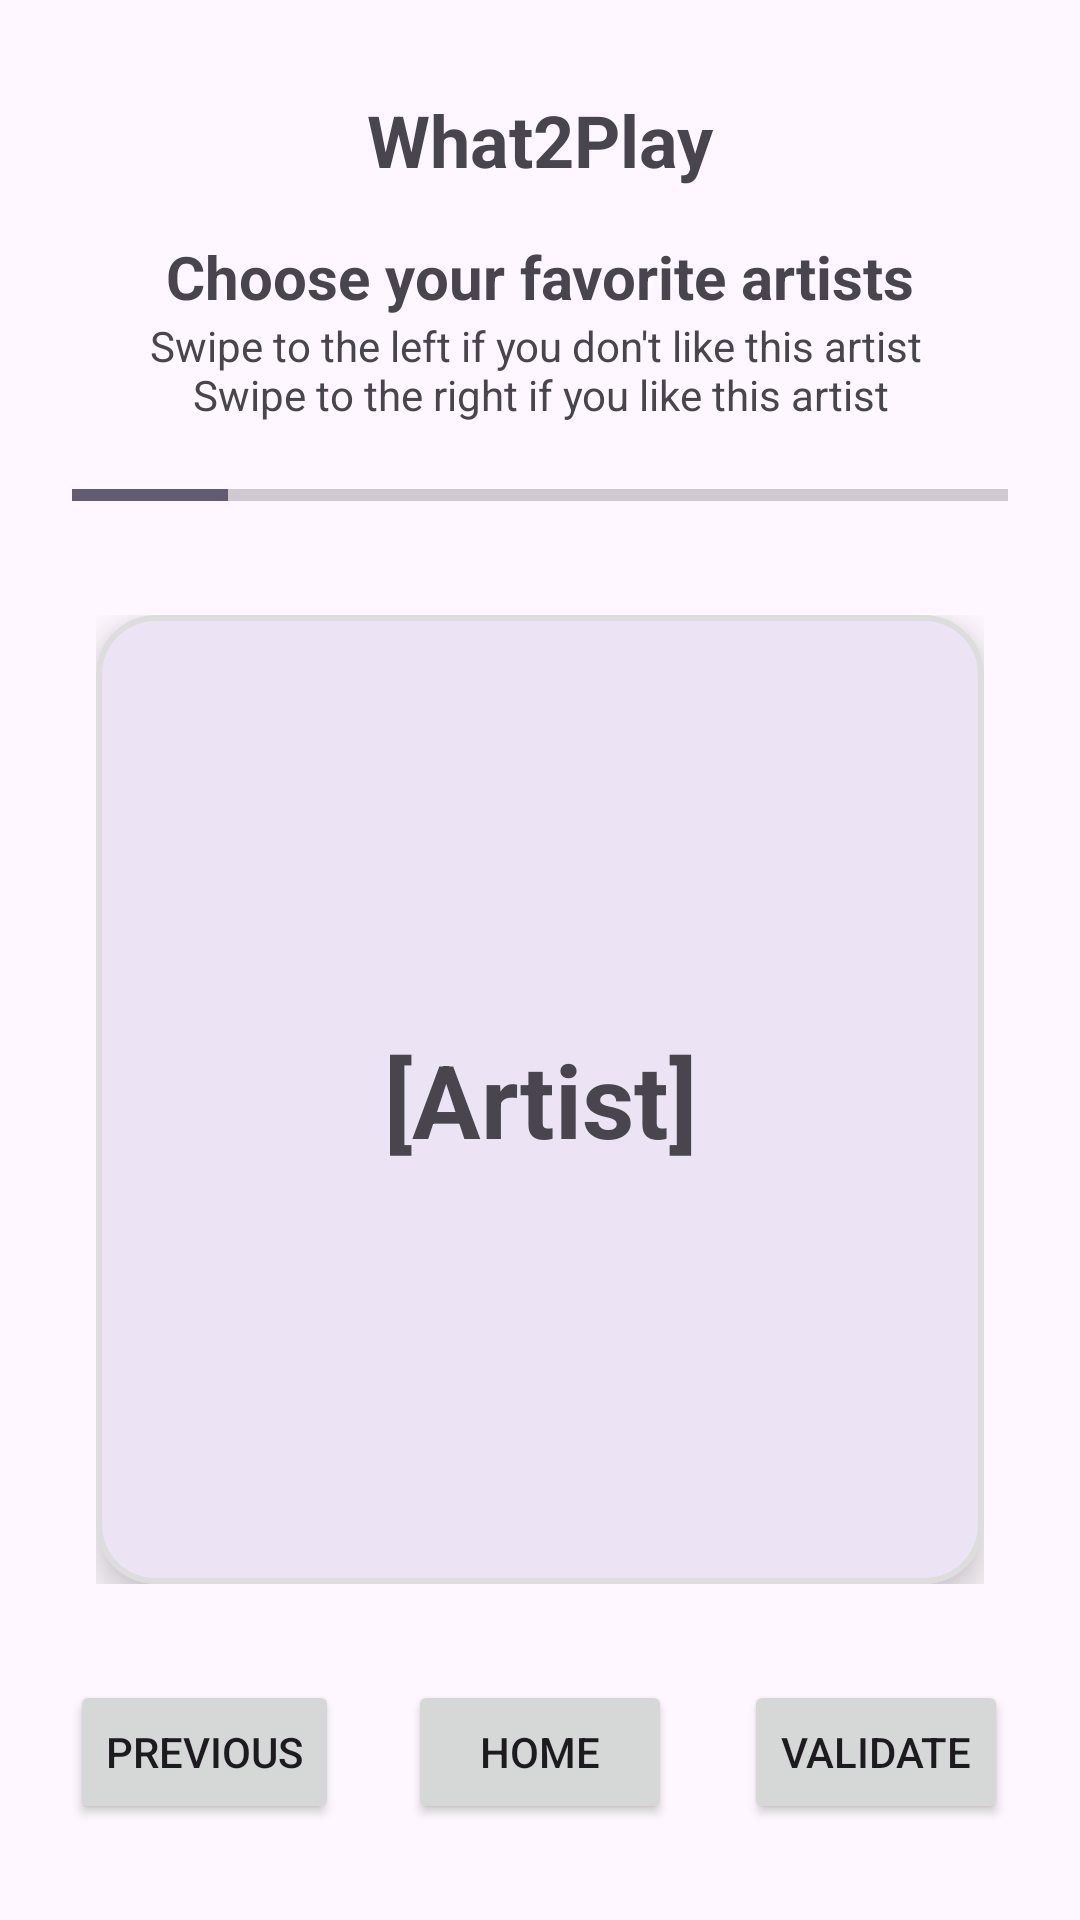

Write the Android layout XML for this screen, with the resource values it uses.
<!-- AndroidManifest.xml: application theme Theme.What2Play -->
<!-- res/layout/activity_swipe.xml -->
<?xml version="1.0" encoding="utf-8"?>
<androidx.constraintlayout.widget.ConstraintLayout xmlns:android="http://schemas.android.com/apk/res/android"
    xmlns:app="http://schemas.android.com/apk/res-auto"
    xmlns:tools="http://schemas.android.com/tools"
    android:id="@+id/main"
    android:layout_width="match_parent"
    android:layout_height="match_parent"
    tools:context=".SwipeActivity">

    <Button
        android:id="@+id/buttonValidate6"
        android:layout_width="wrap_content"
        android:layout_height="wrap_content"
        android:onClick="clickValidate6"
        android:text="@string/validate_buttons"
        app:layout_constraintBottom_toBottomOf="@+id/buttonHome6"
        app:layout_constraintEnd_toEndOf="parent"
        app:layout_constraintStart_toEndOf="@+id/buttonHome6" />

    <Button
        android:id="@+id/buttonHome6"
        android:layout_width="wrap_content"
        android:layout_height="wrap_content"
        android:layout_marginBottom="32dp"
        android:onClick="clickHome6"
        android:text="@string/home_button"
        app:layout_constraintBottom_toBottomOf="parent"
        app:layout_constraintEnd_toEndOf="parent"
        app:layout_constraintStart_toStartOf="parent" />

    <Button
        android:id="@+id/buttonPrevious6"
        android:layout_width="wrap_content"
        android:layout_height="wrap_content"
        android:onClick="clickPrevious6"
        android:text="@string/previous_buttons"
        app:layout_constraintBottom_toBottomOf="@+id/buttonHome6"
        app:layout_constraintEnd_toStartOf="@+id/buttonHome6"
        app:layout_constraintStart_toStartOf="parent" />

    <TextView
        android:id="@+id/app_name_swipe"
        android:layout_width="wrap_content"
        android:layout_height="wrap_content"
        android:text="@string/app_name"
        android:textSize="24sp"
        android:textStyle="bold"
        app:layout_constraintBottom_toBottomOf="parent"
        app:layout_constraintEnd_toEndOf="parent"
        app:layout_constraintStart_toStartOf="parent"
        app:layout_constraintTop_toTopOf="parent"
        app:layout_constraintVertical_bias="0.050000012" />

    <TextView
        android:id="@+id/titleText"
        android:layout_width="wrap_content"
        android:layout_height="wrap_content"
        android:layout_marginTop="16dp"
        android:text="@string/swipe_activity_title"
        android:textSize="20sp"
        android:textStyle="bold"
        app:layout_constraintEnd_toEndOf="parent"
        app:layout_constraintStart_toStartOf="parent"
        app:layout_constraintTop_toBottomOf="@+id/app_name_swipe" />

    <TextView
        android:id="@+id/textView10"
        android:layout_width="wrap_content"
        android:layout_height="wrap_content"
        android:text="@string/swipe_activity_description"
        android:textAlignment="center"
        app:layout_constraintEnd_toEndOf="parent"
        app:layout_constraintStart_toStartOf="parent"
        app:layout_constraintTop_toBottomOf="@+id/titleText" />

    <ProgressBar
        android:id="@+id/artistProgress"
        style="?android:attr/progressBarStyleHorizontal"
        android:layout_width="0dp"
        android:layout_height="wrap_content"
        android:layout_marginStart="24dp"
        android:layout_marginTop="16dp"
        android:layout_marginEnd="24dp"
        android:max="6"
        android:progress="1"
        app:layout_constraintEnd_toEndOf="parent"
        app:layout_constraintStart_toStartOf="parent"
        app:layout_constraintTop_toBottomOf="@+id/textView10" />

    <FrameLayout
        android:id="@+id/swipeZone"
        android:layout_width="0dp"
        android:layout_height="0dp"
        android:layout_marginStart="32dp"
        android:layout_marginTop="32dp"
        android:layout_marginEnd="32dp"
        android:layout_marginBottom="32dp"
        app:layout_constraintBottom_toTopOf="@+id/buttonHome6"
        app:layout_constraintEnd_toEndOf="parent"
        app:layout_constraintStart_toStartOf="parent"
        app:layout_constraintTop_toBottomOf="@id/artistProgress">

        <com.google.android.material.card.MaterialCardView
            android:id="@+id/artistCard"
            android:layout_width="match_parent"
            android:layout_height="match_parent"
            android:layout_gravity="center"
            app:cardCornerRadius="20dp"
            app:cardElevation="8dp"
            app:strokeColor="#DDDDDD"
            app:strokeWidth="2dp">

            <LinearLayout
                android:id="@+id/verticalLayoutArist"
                android:layout_width="match_parent"
                android:layout_height="match_parent"
                android:gravity="center"
                android:orientation="vertical"
                android:padding="24dp">

                <TextView
                    android:id="@+id/artistNameText"
                    android:layout_width="match_parent"
                    android:layout_height="wrap_content"
                    android:gravity="center"
                    android:text="@string/artist_template"
                    android:textSize="34sp"
                    android:textStyle="bold" />

            </LinearLayout>
        </com.google.android.material.card.MaterialCardView>

    </FrameLayout>

</androidx.constraintlayout.widget.ConstraintLayout>
<!-- resources referenced by this layout -->
<resources>
  <string name="app_name" translatable="false">What2Play</string>
  <string name="artist_template">[Artist]</string>
  <string name="home_button">Home</string>
  <string name="previous_buttons">Previous</string>
  <string name="swipe_activity_description">Swipe to the left if you don\'t like this artist  \nSwipe to the right if you like this artist</string>
  <string name="swipe_activity_title">Choose your favorite artists</string>
  <string name="validate_buttons">Validate</string>
  <style name="Theme.What2Play" parent="Base.Theme.What2Play" />
  <style name="Base.Theme.What2Play" parent="Theme.Material3.DayNight.NoActionBar">
          
          
      </style>
</resources>
